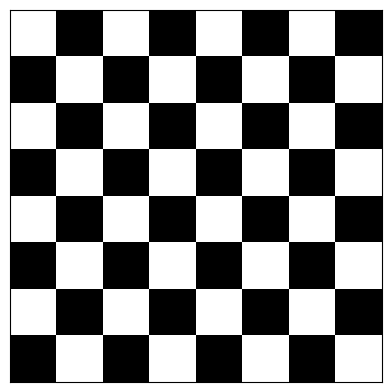

The script that saved this image:

# ChessBoard

import matplotlib.pyplot as plt
import numpy as np
from matplotlib.colors import ListedColormap

# Create an 8x8 chessboard pattern
board = np.tile([1, 0], (8, 4))

# Shift every alternate row for proper chessboard pattern
for i in range(board.shape[0]):
    if i % 2 == 1:
        board[i] = np.roll(board[i], 1)

# Define black and white colors
cmap = ListedColormap(['black', 'white'])

# Display the chessboard
plt.matshow(board, cmap=cmap)
plt.xticks([])  # Remove x-axis ticks
plt.yticks([])  # Remove y-axis ticks
plt.show()
